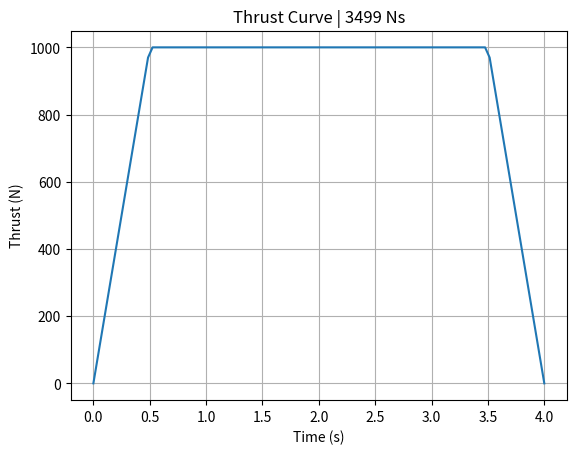

Write the Python code that produced this figure.
import matplotlib.pyplot as plt
import numpy as np

def analyze_thrust_curve(time_data, thrust_data):
    """
    Analyzes thrust curve data.
    """
    dt = np.diff(time_data)
    impulse = np.sum(thrust_data[:-1] * dt) # Riemann sum
    max_thrust = np.max(thrust_data)
    avg_thrust = np.mean(thrust_data)
    burn_time = time_data[-1] - time_data[0]
    
    return impulse, max_thrust, avg_thrust, burn_time

if __name__ == "__main__":
    print("🔥 MOTOR THRUST ANALYZER (Simulation)")
    
    # Generate dummy thrust curve (Trapezoidal)
    t = np.linspace(0, 4, 100)
    thrust = np.piecewise(t, 
                         [t < 0.5, (t >= 0.5) & (t < 3.5), t >= 3.5], 
                         [lambda x: x*2000, 1000, lambda x: 1000 - (x-3.5)*2000])
    thrust = np.clip(thrust, 0, None) # Remove negative values
    
    impulse, max_th, avg_th, burn = analyze_thrust_curve(t, thrust)
    
    # Class determination (e.g., M-class: 5120-10240 Ns)
    motor_class = "Unknown"
    if 5120 <= impulse < 10240: motor_class = "M"
    elif 2560 <= impulse < 5120: motor_class = "L"
    
    print(f"\nRESULTS:")
    print(f"Total Impulse: {impulse:.1f} Ns (Class: {motor_class})")
    print(f"Max Thrust: {max_th:.1f} N")
    print(f"Burn Time: {burn:.2f} s")
    
    plt.plot(t, thrust)
    plt.title(f"Thrust Curve | {impulse:.0f} Ns")
    plt.xlabel("Time (s)")
    plt.ylabel("Thrust (N)")
    plt.grid(True)
    plt.savefig("thrust_curve.png")
    print("📊 Graph saved as 'thrust_curve.png'")
